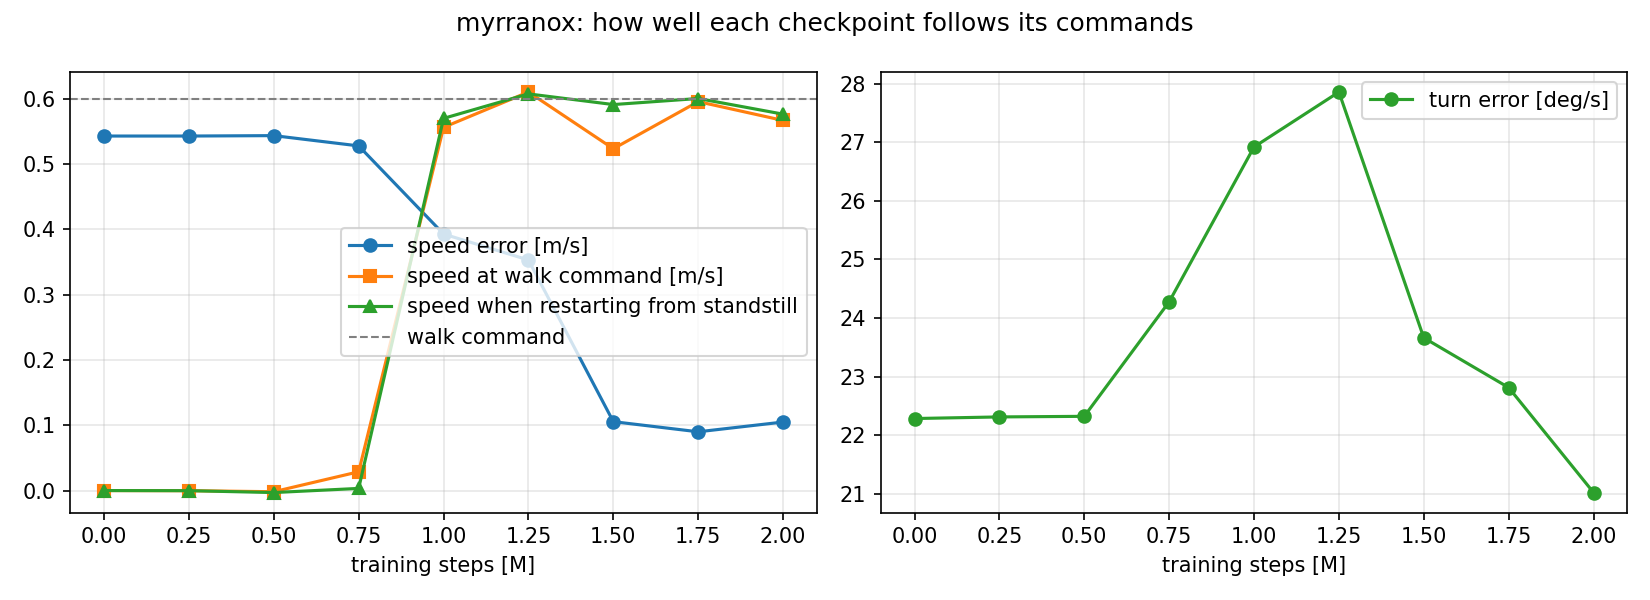

Values plotted in this chart, from the file beside it:
steps, speed_error, turn_error_deg, walk_speed_at_walk_cmd, restart_speed, fell_at_s, foot_slip
0, 0.5429, 22.29, -1.1651621666993382e-05, -1.5775140982921673e-06, , 9.876676803264952e-06
250000, 0.5429, 22.31, -0.0002183, -0.000195, , 0.0009208
500000, 0.5435, 22.32, -0.001782, -0.003069, , 0.001706
750000, 0.5278, 24.28, 0.02875, 0.003275, , 0.0176
1000000, 0.3928, 26.92, 0.5562, 0.5699, , 0.03317
1250000, 0.3531, 27.86, 0.6103, 0.6074, , 0.03416
1500000, 0.1055, 23.66, 0.5234, 0.5911, , 0.06504
1750000, 0.08997, 22.81, 0.5955, 0.6003, , 0.05337
2000000, 0.1049, 21.02, 0.5667, 0.5764, , 0.05106
